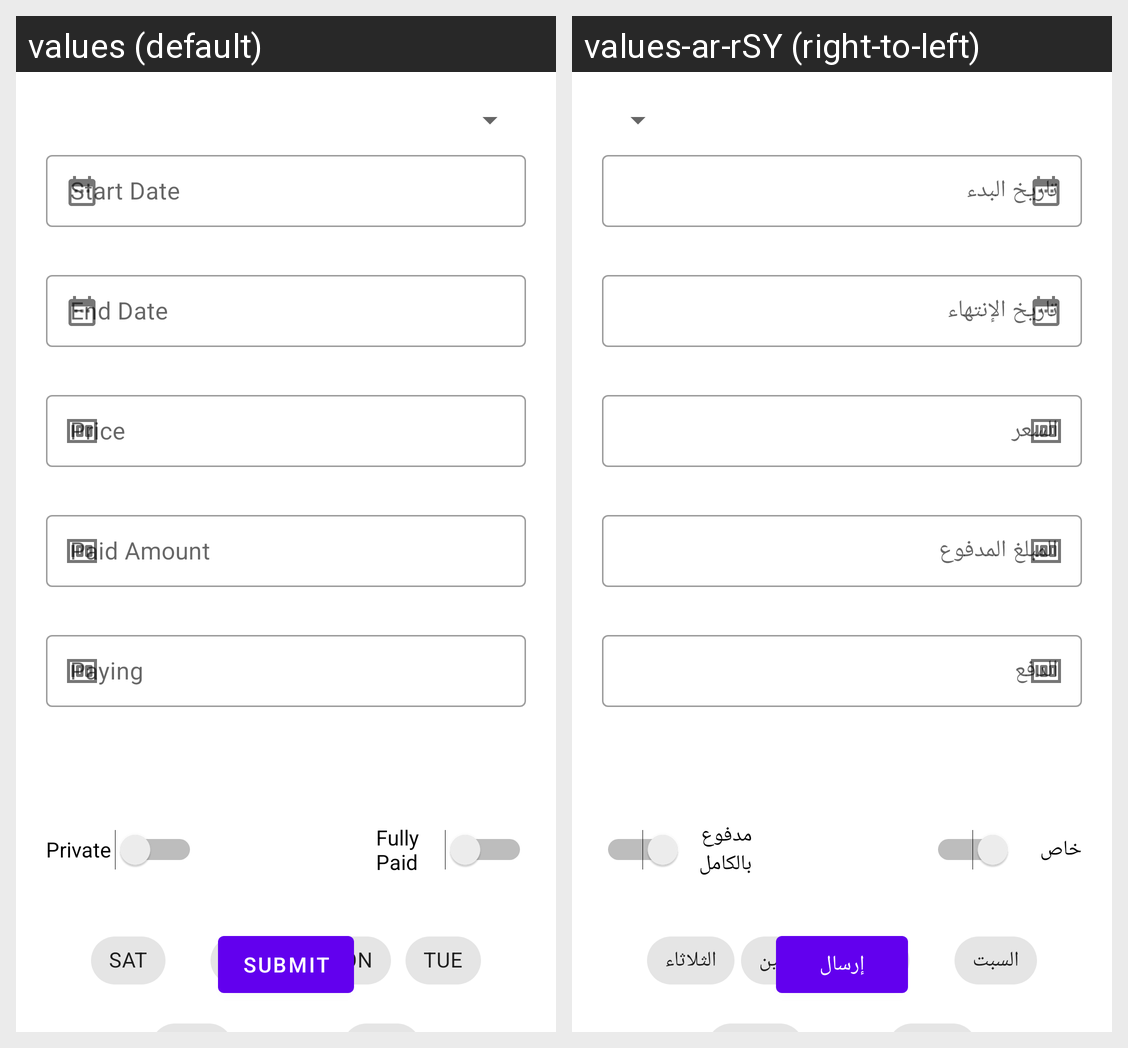

This grid shows one Android layout under two languages. Give, for every string resource on the screen, its name, the default text and each shown locale's text.
Android screen res/layout/activity_new_subscription.xml rendered under 2 locales, left to right: values (default), values-ar-rSY (right-to-left). Device: Nexus 5 (rendered at 1080×1920; each locale shown at half size, 540×960, under a caption strip naming it); theme Theme.PGM.
Strings drawn on this screen, with the default value and each locale's value (text and hints the layout hard-codes, and strings that could not be matched under every locale, appear in the picture but are not listed):

start_date
  values: Start Date
  values-ar-rSY: تاريخ البدء

end_date
  values: End Date
  values-ar-rSY: تاريخ الإنتهاء

paid_amount
  values: Paid Amount
  values-ar-rSY: المبلغ المدفوع

_private
  values: Private
  values-ar-rSY: خاص

fully_paid
  values: Fully Paid
  values-ar-rSY: مدفوع بالكامل

sat
  values: SAT
  values-ar-rSY: السبت

tue
  values: TUE
  values-ar-rSY: الثلاثاء

mon
  values: MON
  values-ar-rSY: الإثنين

sun
  values: SUN
  values-ar-rSY: الأحد

submit
  values: submit
  values-ar-rSY: إرسال
